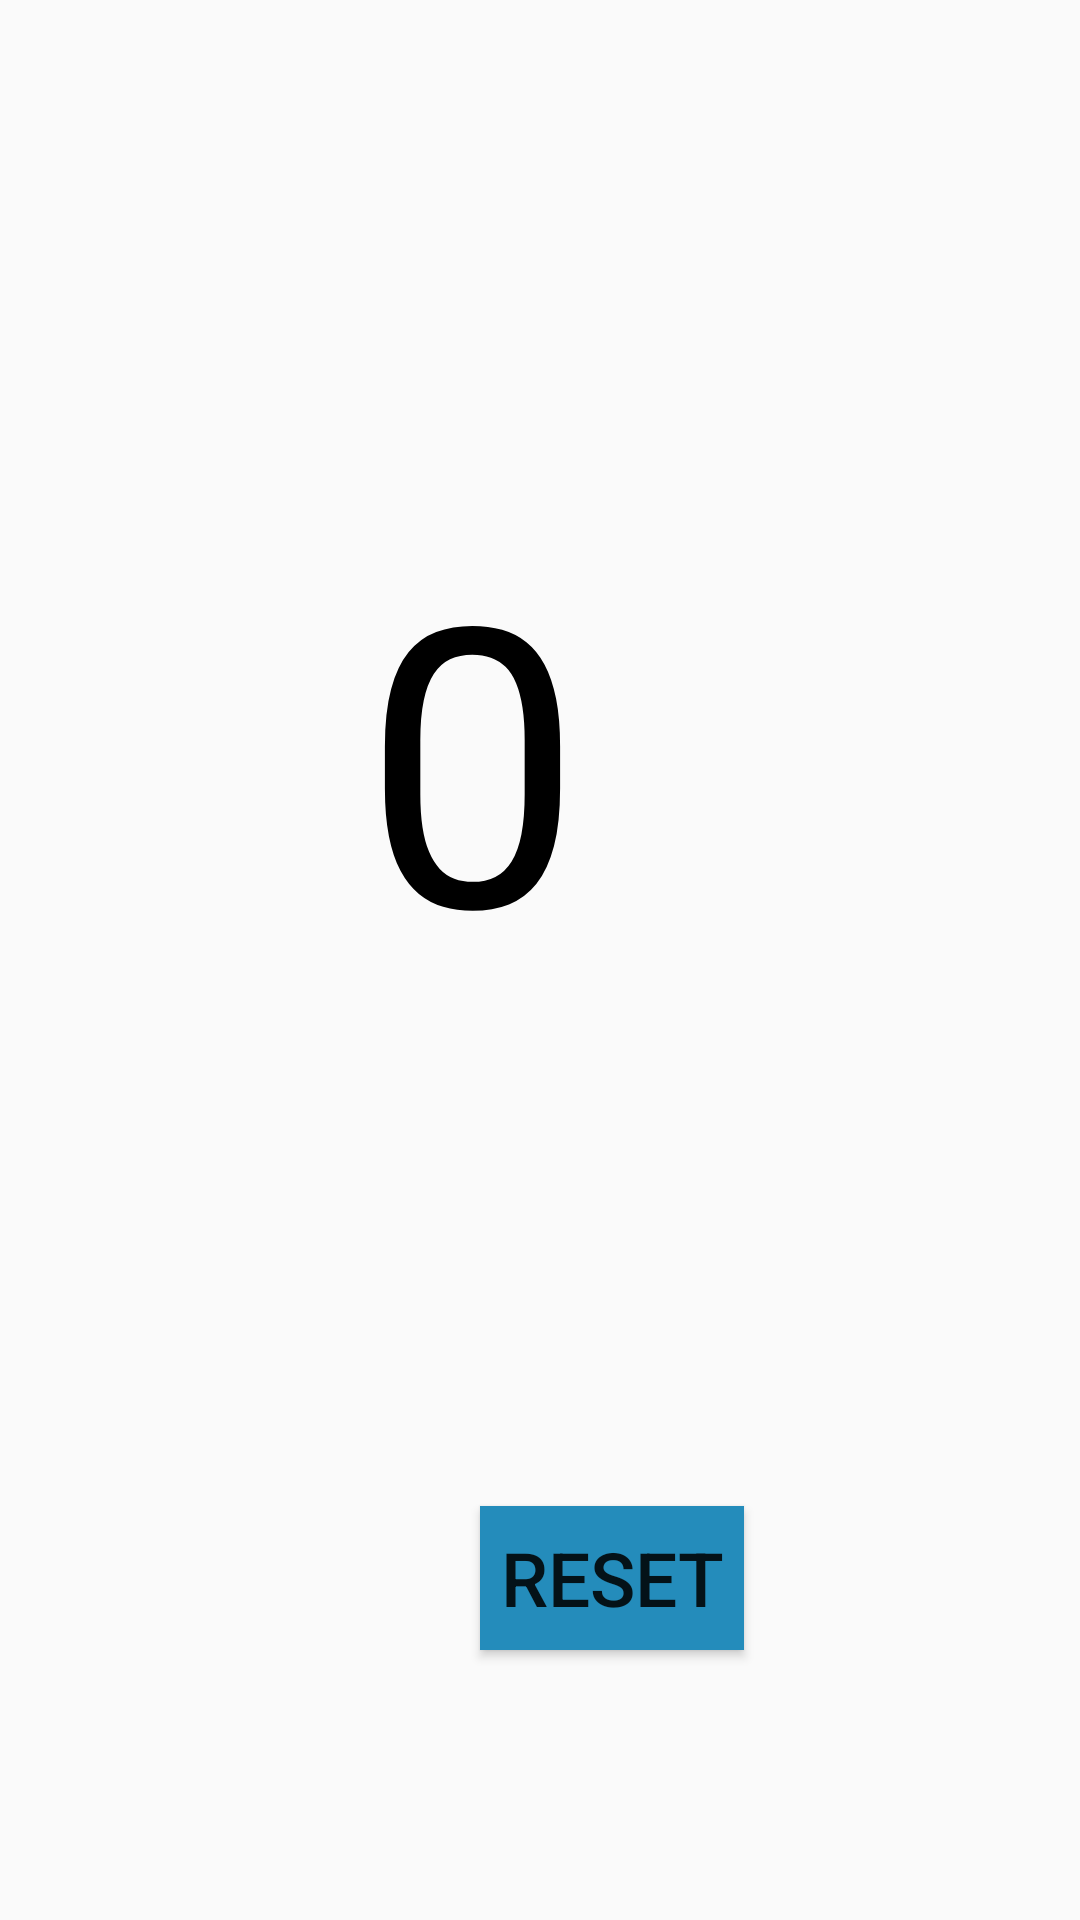

The Android layout XML behind this screen, and the referenced resources:
<!-- AndroidManifest.xml: application theme Theme.Counter -->
<!-- res/layout/activity_main.xml -->
<?xml version="1.0" encoding="utf-8"?>
<androidx.constraintlayout.widget.ConstraintLayout xmlns:android="http://schemas.android.com/apk/res/android"
    xmlns:app="http://schemas.android.com/apk/res-auto"
    xmlns:tools="http://schemas.android.com/tools"
    android:layout_width="match_parent"
    android:layout_height="match_parent"
    android:onClick="increaseCounterInrelativeLayout"
    tools:context=".MainActivity"
    tools:ignore="UsingOnClickInXml">


    <TextView
        android:id="@+id/counterTextview"
        android:layout_width="301dp"
        android:layout_height="213dp"
        android:layout_centerInParent="true"
        android:layout_marginStart="158dp"
        android:layout_marginEnd="52dp"
        android:layout_marginBottom="144dp"
        android:gravity="center"
        android:text="@string/_0"
        android:textColor="@color/black"
        android:textSize="130sp"
        app:layout_constraintBottom_toTopOf="@+id/resetbtn"
        app:layout_constraintEnd_toEndOf="parent"
        app:layout_constraintHorizontal_bias="0.7"
        app:layout_constraintStart_toStartOf="@+id/_dynamic"
        app:layout_constraintTop_toBottomOf="@+id/_dynamic"
        app:layout_constraintVertical_bias="0.615" />

    <Button
        android:id="@+id/resetbtn"
        android:layout_width="wrap_content"
        android:layout_height="wrap_content"
        android:layout_below="@+id/counterTextview"
        android:layout_centerHorizontal="true"
        android:layout_marginStart="160dp"
        android:layout_marginBottom="90dp"
        android:background="@color/blue"
        android:onClick="resetCounter"
        android:text="@string/Reset"
        android:textSize="25sp"
        app:layout_constraintBottom_toBottomOf="parent"
        app:layout_constraintStart_toStartOf="parent"
        />

    <ListView
        android:id="@+id/ListView"
        android:layout_width="0dp"
        android:layout_height="0dp"
        android:layout_marginStart="1dp"
        android:layout_marginTop="1dp"
        android:layout_marginEnd="1dp"
        android:layout_marginBottom="414dp"
        app:layout_constraintBottom_toTopOf="@+id/resetbtn"
        app:layout_constraintEnd_toEndOf="parent"
        app:layout_constraintStart_toStartOf="parent"
        app:layout_constraintTop_toTopOf="parent" />


</androidx.constraintlayout.widget.ConstraintLayout>
<!-- resources referenced by this layout -->
<resources>
  <color name="black">#FF000000</color>
  <color name="blue">#248CBB</color>
  <string name="Reset">Reset</string>
  <string name="_0">0</string>
  <style name="Theme.Counter" parent="Theme.MaterialComponents.DayNight.DarkActionBar.Bridge">
          
          <item name="colorPrimary">#0E0D0E</item>
          <item name="colorPrimaryVariant">#131313</item>
          <item name="colorOnPrimary">@color/white</item>
          
          <item name="colorSecondary">@color/teal_200</item>
          <item name="colorSecondaryVariant">@color/teal_700</item>
          <item name="colorOnSecondary">@color/black</item>
          
          <item name="android:statusBarColor" tools:targetApi="l">?attr/colorPrimaryVariant</item>
          
      </style>
  <color name="white">#FFFFFFFF</color>
  <color name="teal_200">#FF03DAC5</color>
  <color name="teal_700">#FF018786</color>
</resources>
